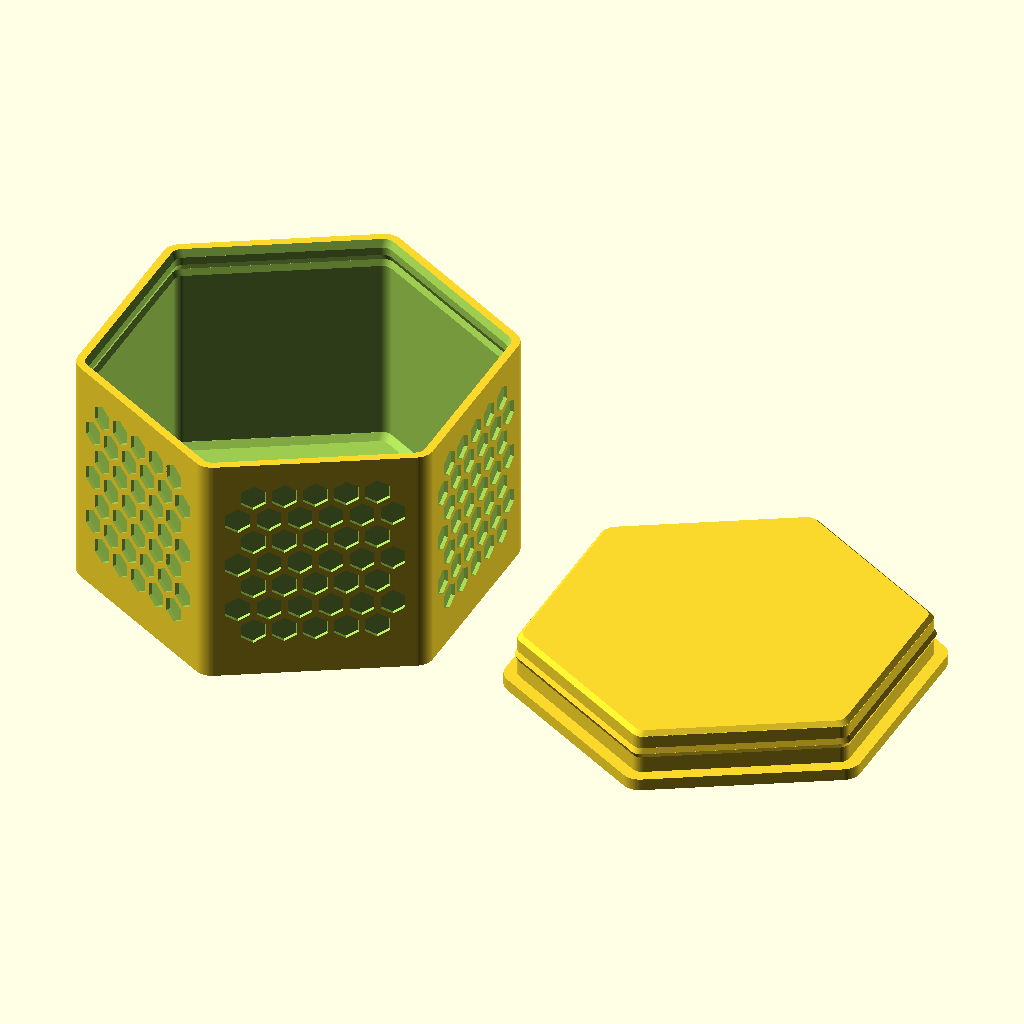
Cell 1: the model at its default parameters.
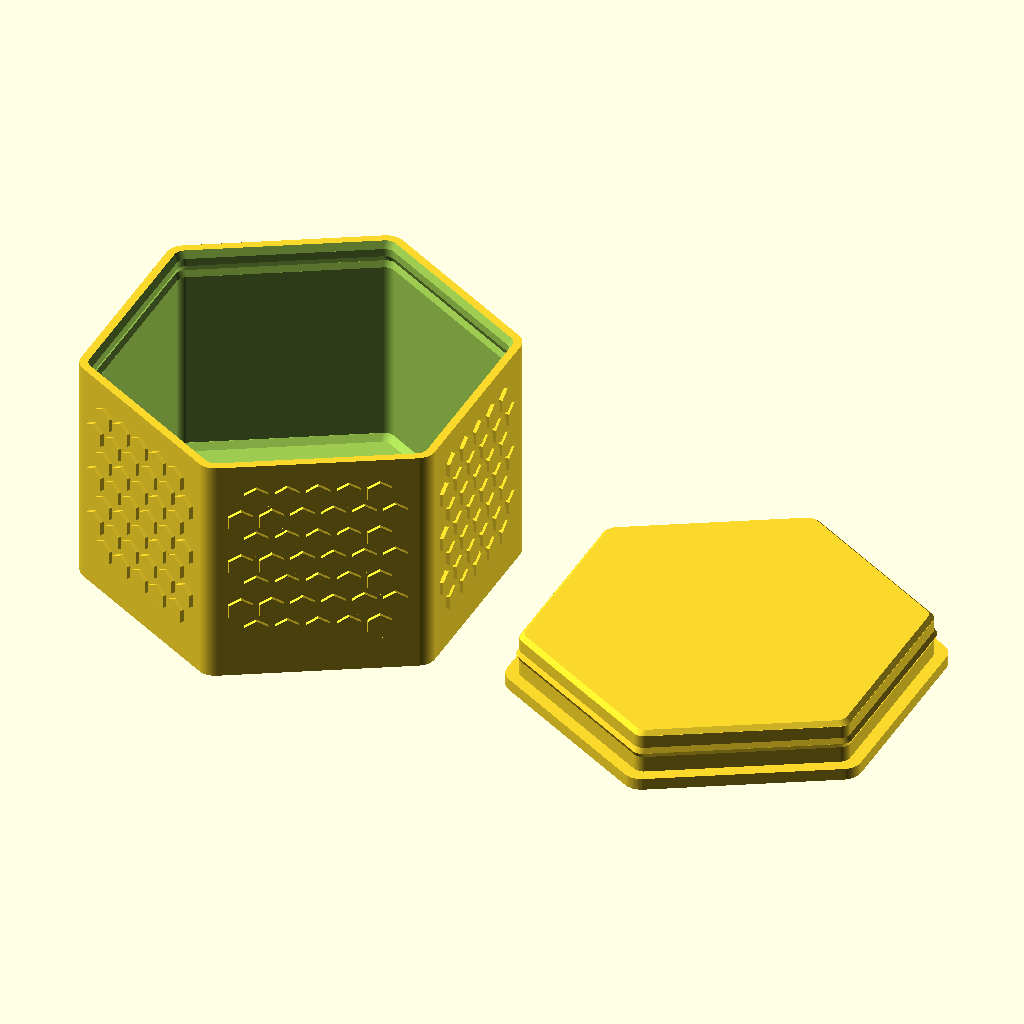
Cell 2 — texture_emboss set to true, the other parameters unchanged.
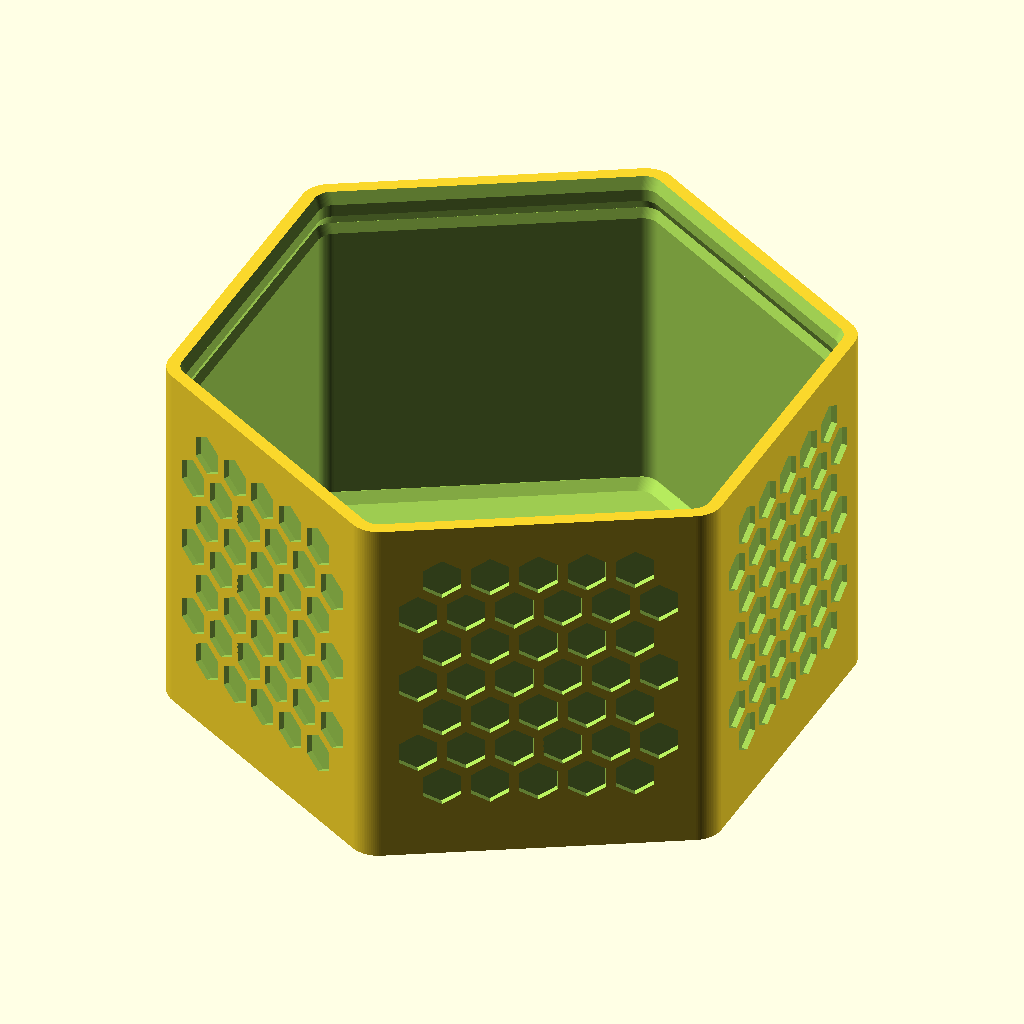
Cell 3: part = "body" (everything else at default).
All cells are drawn from the same view direction (rotation 55°, 0°, 25°, orthographic, colour scheme Cornfield), but the view is re-fitted for each cell, so position and scale can differ between cells as well as the parameter.
The OpenSCAD source (hex-sticker-holder.scad):
// =====================================================================
// Hex Sticker Holder — parametric OpenSCAD version
//
// Reverse-engineered from hexstickerholder.blend (Body + Lid meshes).
// The body is a hex canister with a hexagonal internal void that holds
// a stack of hex stickers; the lid is a flanged cap with a hex plug
// that friction-fits into the void's opening.
//
// The whole object is defined by exactly two numbers — see
// "Core Dimensions" below: the void's hex width and its depth. Every
// other dimension (wall thickness, floor, lid, honeycomb texture,
// snap-fit bead/groove) is derived from those two in the same fixed
// proportions as the reference design, so changing either one keeps
// the holder correctly proportioned and printable instead of requiring
// a dozen other constants to be retuned by hand.
//
// NOTE: the decorative honeycomb texture embossed on the body's
// outer walls has been reproduced parametrically below. The two logo
// curves ("Blue Logo"/"Orange Logo") in the original Blender file are
// still left out of this structural/parametric model — they could be
// added later (e.g. with text()/import() of an SVG logo) without
// touching the parametric core below.
//
// All dimensions in millimetres.
// =====================================================================

/* [Core Dimensions] */
// These are the only two numbers you should need to change.

// Flat-to-flat width of the hexagonal sticker void — "the hexagon"
// the whole holder is built around. The original Blender design
// measured 43.3mm; it was grown twice since (a total of +2mm) because
// the fit kept coming out too tight, landing here at 45.3mm.
void_flat_to_flat = 46;

// Depth of the sticker void, floor to rim — this is what sets the
// holder's overall height. Walls and the honeycomb reveal lengthen or
// shorten to match; the floor stays proportionally thin (see
// floor_thickness below) rather than growing with it.
void_depth = 30.0;

// Flat-to-flat size of each honeycomb cell in the exterior tessellation
// — independent of the void's size, so the texture can be made finer
// or coarser without touching the sticker chamber. The ridge left
// between adjacent cells (texture_cell_gap, under "Hidden") is held at
// a fixed 0.8mm no matter what this is set to, so shrinking the cells
// never makes that separator too thin to print.
texture_cell_flat2flat = 3.9;

/* [Texture style] */
// false = engraved — the honeycomb is cut into the outer wall (the
// original look). true = embossed — the honeycomb stands proud of the
// wall instead, raised outward by the same texture_depth.
texture_emboss = false;

/* [What to render] */
part = "both"; // [both, body, lid, both_exploded]
explode_gap = 12;

$fn = 96;

/* [Hidden] */

// ---------------------------------------------------------------------
// Everything below here is derived from void_flat_to_flat and
// void_depth above, held to the same proportions as the reference
// design. Nothing below is meant to be tuned directly — to change a
// dimension, change one of the two core numbers above and let it flow
// through, or edit the ratio it's built from here.
// ---------------------------------------------------------------------

// Tiny vertical overlap used whenever two prisms are stacked cap-to-cap.
// Without this, touching-but-not-overlapping coincident faces can confuse
// CGAL's boolean engine and leave the parts as separate (non-manifold)
// shells instead of a single fused solid. This is a numerical-robustness
// fudge factor, not a design dimension, so it stays fixed in absolute mm.
eps = 0.02;

// --- shell & floor, as a fraction of the core dimensions ---
wall_thickness       = void_flat_to_flat * (1.5 / 45.3);  // outer wall thickness
body_corner_radius   = void_flat_to_flat * (2.5 / 45.3);  // outer vertical-edge fillet
cavity_corner_radius = void_flat_to_flat * (1.5 / 45.3);  // void corner fillet
floor_thickness      = void_depth * (1.8 / 30.0);         // solid floor under the void

body_flat_to_flat = void_flat_to_flat + 2 * wall_thickness; // outer hex width

// --- void mouth chamfer & internal floor/wall weld bevel, scaled off
// wall_thickness since they're wall-scale features ---
opening_chamfer_h = wall_thickness * (1.0 / 1.5);
opening_chamfer_w = wall_thickness * (0.6 / 1.5);

base_bevel_enable = true;
base_bevel_size   = wall_thickness * (0.8 / 1.5); // internal floor/wall weld fillet

// --- outer honeycomb engraving ---
// texture_cell_flat2flat lives up in "Core Dimensions" now (it's meant
// to be adjusted directly). texture_cell_gap deliberately does NOT
// scale with it — it's held at a fixed absolute thickness so the
// separator between cells stays printable at any cell size. 0.8mm was
// tuned earlier for reliable FDM printing (0.5mm came out too thin to
// show up as a standing wall).
texture_enable   = true;
texture_cell_gap = 0.8;                                  // ridge left between adjacent cells (mm), fixed
texture_depth    = wall_thickness * (0.5 / 1.5);          // engraving depth
texture_margin_top      = void_depth * (2.0 / 30.0);             // untextured band below the rim
texture_margin_side     = void_flat_to_flat * (2.2 / 45.3);      // untextured band near each corner
// (the untextured margin above the floor line is derived further down,
// so it always matches the blank band the lid's flange adds at the top —
// see texture_margin_bottom under "Derived geometry")

// --- lid ---
lid_flange_thickness = floor_thickness * (1.6 / 1.8);   // thickness of the wide cap flange
lid_plug_clearance   = wall_thickness * (0.12 / 1.5);    // radial gap kept between the plug and the void wall
lid_plug_height      = void_depth * (6.0 / 30.0);        // length of the plug that inserts into the void
lid_plug_tip_chamfer = lid_plug_height * (0.6 / 6.0);    // lead-in taper at the plug tip, for easy insertion

// --- lid snap retention ---
// A bead on the plug (the "notch") seats into a matching groove cut into
// the void wall (the "groove") once the lid is pressed all the way home,
// so the lid resists being pulled straight back off instead of relying
// on plain friction along the whole plug. Both are shaped as a lens
// (tapered in from both sides, widest in the middle) so they cam past
// each other smoothly instead of catching on a sharp step.
lid_retention_bead       = wall_thickness * (0.3 / 1.5);            // radial oversize of the bead vs. the plug
lid_retention_bead_pos   = 0.55;                                     // bead position along the plug, 0 = base (flange) .. 1 = tip
lid_retention_bead_width = lid_plug_height * (1.4 / 6.0);            // height of the bead band
groove_clearance         = wall_thickness * (0.15 / 1.5);            // extra room the groove gives the bead once seated
groove_extra_height      = lid_retention_bead_width * (0.3 / 1.4);   // extra vertical play in the groove beyond the bead's own height

// ---------------------------------------------------------------------
// Derived geometry — regular-hexagon math (flat-to-flat <-> circumradius)
// ---------------------------------------------------------------------
function hex_circumradius(flat_to_flat) = flat_to_flat / sqrt(3);
function hex_apothem(flat_to_flat)      = flat_to_flat / 2;

body_apothem   = hex_apothem(body_flat_to_flat);
body_height    = floor_thickness + void_depth; // walls grow/shrink with void_depth; floor stays fixed
cavity_apothem = hex_apothem(void_flat_to_flat);

lid_flange_flat_to_flat = body_flat_to_flat;
plug_flat_to_flat       = void_flat_to_flat - 2 * lid_plug_clearance;
plug_apothem            = hex_apothem(plug_flat_to_flat);

// When the lid is seated, its flange sits on the body's rim and reads as
// a blank (untextured) band continuing up from the top of the wall — on
// top of the body's own texture_margin_top. To make the assembled piece
// look symmetric top-to-bottom, the blank band above the floor mirrors
// that same total height instead of using an independent number.
texture_margin_bottom = texture_margin_top + lid_flange_thickness;

echo(str("Wall thickness: ", wall_thickness, " mm"));
if (wall_thickness < 0.8)
    echo(str("*** WARNING: wall thickness is only ", wall_thickness,
              "mm — increase void_flat_to_flat ***"));

// Only engraving removes material from the wall — embossing adds
// material on top of it, so there's nothing to thin out in that mode.
remaining_under_texture = wall_thickness - ((texture_enable && !texture_emboss) ? texture_depth : 0);
if (texture_enable && !texture_emboss) {
    echo(str("Wall thickness under the honeycomb cells: ", remaining_under_texture, " mm"));
    if (remaining_under_texture < 0.6)
        echo(str("*** WARNING: only ", remaining_under_texture,
                  "mm of material left under each engraved cell — increase void_flat_to_flat ***"));
}

base_bevel_h = base_bevel_enable ? base_bevel_size : 0;
if (base_bevel_h > 0 && base_bevel_h >= cavity_apothem)
    echo(str("*** WARNING: base_bevel_size (", base_bevel_h,
              "mm) is too large for the void's apothem — it would pinch the pocket shut. ***"));
if (base_bevel_h > 0 && base_bevel_h > void_depth * 0.5)
    echo(str("*** WARNING: base_bevel_size (", base_bevel_h,
              "mm) is large relative to void_depth. ***"));

cut_cell_f2f = texture_cell_flat2flat - texture_cell_gap;
if (texture_enable && cut_cell_f2f < 1.0)
    echo(str("*** WARNING: texture_cell_flat2flat (", texture_cell_flat2flat,
              "mm) is too small for the fixed ", texture_cell_gap,
              "mm gap — each cut cell would be only ", cut_cell_f2f,
              "mm wide. Increase texture_cell_flat2flat. ***"));

// Snap-retention geometry, shared between the lid's bead and the body's
// groove so the two stay lined up no matter what void_flat_to_flat /
// void_depth are set to.
plug_straight_h = lid_plug_height - lid_plug_tip_chamfer;
bead_band_h     = lid_retention_bead_width;
bead_center_z   = lid_retention_bead_pos * plug_straight_h; // measured from the plug's base (= the rim, once assembled)
bead_bottom_z   = bead_center_z - bead_band_h / 2;

groove_f2f      = plug_flat_to_flat + 2 * (lid_retention_bead + groove_clearance);
groove_apothem  = hex_apothem(groove_f2f);
groove_grow     = groove_apothem - cavity_apothem; // how much wider the groove cut is than the plain void
groove_band_h   = bead_band_h + groove_extra_height;
groove_wall_min = body_apothem - groove_apothem;

if (lid_retention_bead > 0 && (bead_bottom_z < 0 || bead_bottom_z + bead_band_h > plug_straight_h))
    echo(str("*** WARNING: the retention bead doesn't fit within the plug ***"));

if (lid_retention_bead > 0)
    echo(str("Wall thickness at the retention groove: ", groove_wall_min, " mm"));
if (lid_retention_bead > 0 && groove_wall_min < 0.5)
    echo(str("*** WARNING: only ", groove_wall_min,
              "mm of material left at the retention groove ***"));

// ---------------------------------------------------------------------
// Primitives
// ---------------------------------------------------------------------

// A regular hexagon, pointy-top (points at +Y/-Y, flats at +X/-X),
// matching the orientation of the original model. corner_r rounds the
// convex corners while keeping the flat-to-flat width unchanged.
module hex2d(flat_to_flat, corner_r = 0) {
    r = hex_circumradius(flat_to_flat);
    if (corner_r > 0) {
        offset(r = corner_r) offset(delta = -corner_r) rotate(30) circle(r = r, $fn = 6);
    } else {
        rotate(30) circle(r = r, $fn = 6);
    }
}

module hex_prism(flat_to_flat, height, corner_r = 0) {
    linear_extrude(height = height, convexity = 6)
        hex2d(flat_to_flat, corner_r);
}

// A hex prism that linearly tapers from flat_to_flat at the bottom to
// flat_to_flat + 2*grow at the top — used for lead-in chamfers.
module hex_prism_tapered(flat_to_flat, height, grow, corner_r = 0) {
    a0 = hex_apothem(flat_to_flat);
    scale_factor = (a0 + grow) / a0;
    linear_extrude(height = height, scale = scale_factor, convexity = 6)
        hex2d(flat_to_flat, corner_r);
}

// ---------------------------------------------------------------------
// Body
// ---------------------------------------------------------------------
module cavity_cutter() {
    straight_h = body_height - floor_thickness - opening_chamfer_h - base_bevel_h;
    union() {
        // base bevel: the cutter starts undersized right at the floor line
        // and tapers back out to the full void size over base_bevel_h —
        // the "missing" material it leaves behind is the reinforcing
        // gusset between the floor and the wall.
        if (base_bevel_h > 0)
            translate([0, 0, floor_thickness])
                hex_prism_tapered(void_flat_to_flat - 2 * base_bevel_h, base_bevel_h + eps,
                                   base_bevel_h, cavity_corner_radius);
        // straight walled pocket, overlapped down into the bevel (or the
        // floor line directly, if the bevel is disabled) so they fuse
        translate([0, 0, floor_thickness + base_bevel_h - eps])
            hex_prism(void_flat_to_flat, straight_h + eps, cavity_corner_radius);
        // flared lead-in at the mouth (slightly oversized on top so it
        // cleanly pokes through the outer shell), overlapped down into
        // the straight section so the two pieces truly fuse
        translate([0, 0, floor_thickness + base_bevel_h + straight_h - eps])
            hex_prism_tapered(void_flat_to_flat, opening_chamfer_h + 0.5 + eps,
                               opening_chamfer_w, cavity_corner_radius);
        // retention groove: a lens-shaped local widening of the void
        // wall, positioned to line up with the lid's bead once the lid is
        // fully seated — see retention_groove_cutter() below
        retention_groove_cutter();
    }
}

// Cuts the groove that the lid's retention bead snaps into. Shaped as a
// lens (tapering out from the plain void size to groove_apothem and
// back), mirroring the bead's own profile, and positioned the same
// distance below the rim as the bead sits below the plug's base — so
// the two align regardless of how the plug/bead parameters are tuned.
module retention_groove_cutter() {
    if (lid_retention_bead > 0) {
        half_h   = groove_band_h / 2;
        center_z = body_height - bead_center_z;
        union() {
            translate([0, 0, center_z - half_h - eps])
                hex_prism_tapered(void_flat_to_flat, half_h + eps,
                                   groove_grow, cavity_corner_radius);
            translate([0, 0, center_z - eps])
                hex_prism_tapered(groove_f2f, half_h + eps,
                                   -groove_grow, cavity_corner_radius);
        }
    }
}

// A single small hex feature, extruded along +X (from x=0 to x=depth)
// and centered on the YZ plane — one honeycomb cell, ready to be
// translated onto a face and rotated with it. Oriented "pointy-top":
// the long point-to-point diagonal runs vertically (body Z), flat-to-
// flat runs horizontally (body Y) — the -30° undoes hex2d's own +30°
// rotation, which was tuned for the body/lid's point-up-in-3D
// convention, not this feature's axis remapping. Used both as a cutter
// (engraved mode) and as an add-on bump (embossed mode) — which one
// just depends on whether the caller union()s or difference()s it in,
// and where along X it's placed.
module small_hex_feature(flat_to_flat, depth) {
    rotate([0, 90, 0])
        linear_extrude(height = depth, convexity = 4)
            rotate(-30)
                hex2d(flat_to_flat);
}

// Tiles small hex cells (pointy-top, brick-offset rows) across one flat
// face of the body, staying clear of the margins given, and places each
// cell either recessed into the +X face (engraved) or standing proud of
// it (embossed) depending on the global texture_emboss flag. face_width
// is the flat side length of the outer hex (the face runs the full
// body_height vertically).
module honeycomb_face_feature(face_width, face_height, cell_f2f, gap, depth,
                               margin_top, margin_bottom, margin_side) {
    R            = hex_circumradius(cell_f2f); // cell half-height (center to point)
    cell_apothem = hex_apothem(cell_f2f);      // cell half-width (center to flat side)
    col_spacing  = cell_f2f;                   // horizontal spacing between columns
    row_spacing  = 1.5 * R;                    // vertical spacing between rows
    cut_f2f      = cell_f2f - gap;

    avail_w = face_width  - 2 * margin_side;
    avail_h = face_height - margin_top - margin_bottom;
    half_w  = avail_w / 2;

    // Only count rows whose cells fit *entirely* inside the available
    // strip — using each cell's own point-to-point half-height, not just
    // its center — then center that whole block of rows within the
    // strip so the leftover space splits evenly between margin_top and
    // margin_bottom instead of landing unpredictably on one side.
    n_rows    = (avail_h >= 2 * R) ? floor((avail_h - 2 * R) / row_spacing) + 1 : 0;
    row_block = (n_rows - 1) * row_spacing + 2 * R;
    z0        = margin_bottom + (avail_h - row_block) / 2 + R;

    // Engraved: start "depth" inside the surface and cut outward past it
    // (the +1 overshoot pokes cleanly through the outer shell). Embossed:
    // start just inside the surface (eps overlap, to fuse cleanly with
    // the shell) and build outward by "depth", standing proud of it.
    x0          = texture_emboss ? (body_apothem - eps) : (body_apothem - depth);
    feature_len = texture_emboss ? (depth + eps) : (depth + 1);

    for (i = [0 : n_rows - 1]) {
        z = z0 + i * row_spacing;
        y_off = (i % 2 == 1) ? col_spacing / 2 : 0;
        max_j = ceil(half_w / col_spacing) + 2;
        for (j = [-max_j : max_j]) {
            y = j * col_spacing + y_off;
            // only keep columns whose cell fits entirely within the
            // available width, same full-cell-fit logic as the rows
            if (y - cell_apothem >= -half_w && y + cell_apothem <= half_w)
                translate([x0, y, z])
                    small_hex_feature(cut_f2f, feature_len);
        }
    }
}

// Honeycomb texture on all six outer faces — engraved cuts or embossed
// bumps, depending on texture_emboss.
module outer_texture_feature() {
    face_width = hex_circumradius(body_flat_to_flat); // regular-hexagon side length == circumradius
    for (k = [0 : 5])
        rotate([0, 0, 60 * k])
            honeycomb_face_feature(face_width, body_height, texture_cell_flat2flat,
                                    texture_cell_gap, texture_depth,
                                    texture_margin_top, texture_margin_bottom, texture_margin_side);
}

module body() {
    difference() {
        union() {
            hex_prism(body_flat_to_flat, body_height, body_corner_radius);
            // embossed: bumps are added to the shell before the void is
            // cut, so they don't get clipped by the cavity subtraction
            if (texture_enable && texture_emboss) outer_texture_feature();
        }
        union() {
            cavity_cutter();
            // engraved: cells are cut out of the shell, same pass as the void
            if (texture_enable && !texture_emboss) outer_texture_feature();
        }
    }
}

// ---------------------------------------------------------------------
// Lid
// ---------------------------------------------------------------------
module lid_plug() {
    union() {
        // main plug shaft
        hex_prism(plug_flat_to_flat, plug_straight_h + eps, cavity_corner_radius);

        // retention bead — a lens-shaped ridge (tapering out from the
        // plug's own size and back) so it cams smoothly past the void
        // wall going both in and out, then relaxes into the matching
        // groove once it's seated
        if (lid_retention_bead > 0 && bead_bottom_z >= 0 && bead_bottom_z + bead_band_h <= plug_straight_h) {
            half_bead_h = bead_band_h / 2;
            translate([0, 0, bead_bottom_z - eps])
                hex_prism_tapered(plug_flat_to_flat, half_bead_h + eps,
                                   lid_retention_bead, cavity_corner_radius);
            translate([0, 0, bead_bottom_z + half_bead_h - eps])
                hex_prism_tapered(plug_flat_to_flat + 2 * lid_retention_bead, half_bead_h + eps,
                                   -lid_retention_bead, cavity_corner_radius);
        }

        // tapered tip so the plug leads into the void easily, overlapped
        // down into the shaft so the two pieces truly fuse
        translate([0, 0, plug_straight_h - eps])
            hex_prism_tapered(plug_flat_to_flat, lid_plug_tip_chamfer + eps,
                               -lid_plug_tip_chamfer, cavity_corner_radius);
    }
}

module lid() {
    union() {
        // wide flange that rests on the body's rim
        hex_prism(lid_flange_flat_to_flat, lid_flange_thickness + eps, body_corner_radius);
        // plug that presses down into the void, overlapped up into the
        // flange so the two pieces truly fuse into one solid
        translate([0, 0, lid_flange_thickness - eps])
            lid_plug();
    }
}

// ---------------------------------------------------------------------
// Render
// ---------------------------------------------------------------------
if (part == "body") {
    body();
} else if (part == "lid") {
    lid();
} else if (part == "both_exploded") {
    body();
    translate([0, 0, body_height + explode_gap]) lid();
} else {
    // "both" — laid out side-by-side, each in its natural print orientation
    translate([-(body_flat_to_flat/2 + 5), 0, 0]) body();
    translate([ (lid_flange_flat_to_flat/2 + 5), 0, 0]) lid();
}
Parameter table extracted from the source (name, type, default, range or options):
void_flat_to_flat: number, default 46
void_depth: number, default 30
texture_cell_flat2flat: number, default 3.9
texture_emboss: bool, default false
part: string, default "both", options "both", "body", "lid", "both_exploded"
explode_gap: number, default 12
